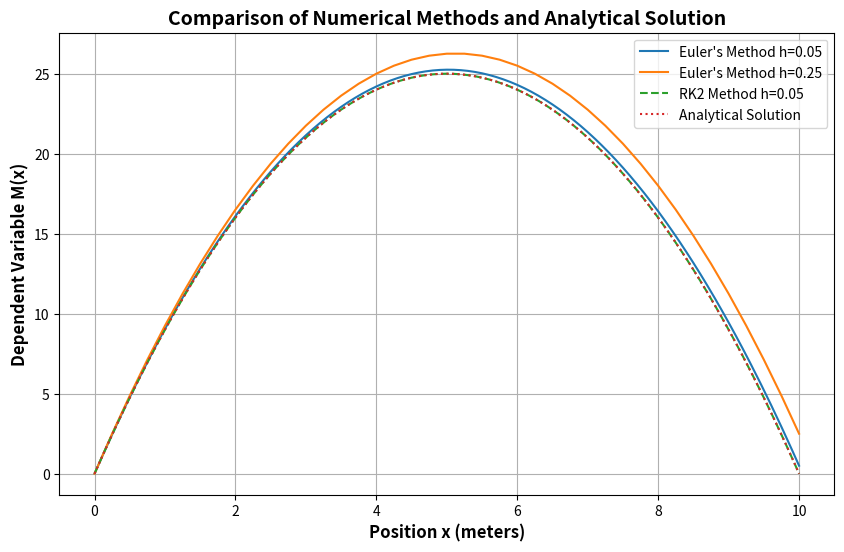

Write the Python code that produced this figure.
"""
Author: Eliyahu cohen
Email: cohen11@mail.tau.ac.il
---------------------------------------------------------------------------------
Short Description:

This script is the Question 1 in HW_5 for the course intro to numerical analysis

the objective of this script is to solve the following ODE:

dm/dx = s

    where m is the momentum, s is the shear force and x is the position
    s = 10 - 2x
    m(x=0) = 0
    s(x=0) = 10
    x_max = 10 meters

we will solve the ODE using the following methods:
1) Euler's method with step size of: 0.05 meters, 0.25 meters
2) Runge-Kutta second order method (RK2)

we will compare the results of the methods and with the analytical solution
also we will plot the results

will use the file numerical_analysis_methods_tools.py for use functions from the previous assignments
---------------------------------------------------------------------------------
"""


import numpy as np
import matplotlib.pyplot as plt

# Euler's Method
def euler_method_ode(ode_func, x0, y0, h, xmax):
    x_values = np.arange(x0, xmax + h, h)
    y_values = [y0]
    y = y0
    for x in x_values[:-1]:
        y += h * ode_func(x, y)
        y_values.append(y)
    return x_values, np.array(y_values)

# Runge-Kutta Second Order Method (RK2)
def rk2_method(ode_func, x0, y0, h, xmax):
    x_values = np.arange(x0, xmax + h, h)
    y_values = [y0]
    y = y0
    for x in x_values[:-1]:
        f1 = ode_func(x, y)
        f2 = ode_func(x + h, y + h * f1)
        y += h * (f1 + f2) / 2
        y_values.append(y)
    return x_values, np.array(y_values)


# Main function to execute the code
def main():
    def analytical_solution(x):
        return 10 * x - x ** 2

    def ode_func(x, m):
        return 10 - 2*x
    # Initial conditions
    x0 = 0
    mo = 0
    xmax = 10

    # Step sizes for Euler's method
    h_values = [0.05, 0.25]

    # Plot results
    plt.figure(figsize=(10, 6))

    # Euler's method results
    for h in h_values:
        x_euler, y_euler = euler_method_ode(ode_func, x0, mo, h, xmax)
        plt.plot(x_euler, y_euler, label=f"Euler's Method h={h}")

    # RK2 method results
    x_rk2, y_rk2 = rk2_method(ode_func, x0, mo, 0.05, xmax)
    plt.plot(x_rk2, y_rk2, label="RK2 Method h=0.05", linestyle='--')

    # Analytical solution (if available)
    x_analytical = np.linspace(x0, xmax, 1000)
    y_analytical = analytical_solution(x_analytical)
    plt.plot(x_analytical, y_analytical, label="Analytical Solution", linestyle='dotted')

    # Customize plot
    plt.xlabel('Position x (meters)', fontsize=12, fontweight='bold')
    plt.ylabel('Dependent Variable M(x)', fontsize=12, fontweight='bold')
    plt.title('Comparison of Numerical Methods and Analytical Solution', fontsize=14, fontweight='bold')
    plt.legend(fontsize=10, loc='upper right')
    plt.grid(True)
    plt.show()


    print("\n")
    print("the script has finished running")

# Execute the main function
if __name__ == "__main__":
    main()
